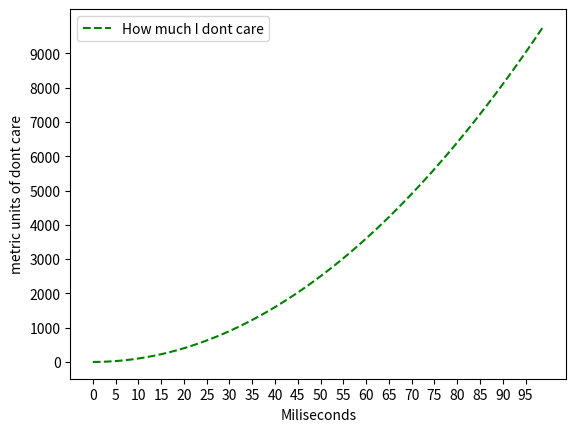

Write Python code to recreate this figure.
#!/usr/bin/python3

import matplotlib.pyplot as plt
import numpy as np



xticks = np.arange(0, 100, 5)
yticks = np.arange(0, 10000, 1000)

x = np.arange(0, 100, 1)


plt.plot(x**2, 'g--', label='How much I dont care')

plt.ylabel('metric units of dont care')
plt.xlabel('Miliseconds')
plt.xticks(xticks)
plt.yticks(yticks)


plt.legend()

plt.savefig('dontcare.png')


plt.show()




